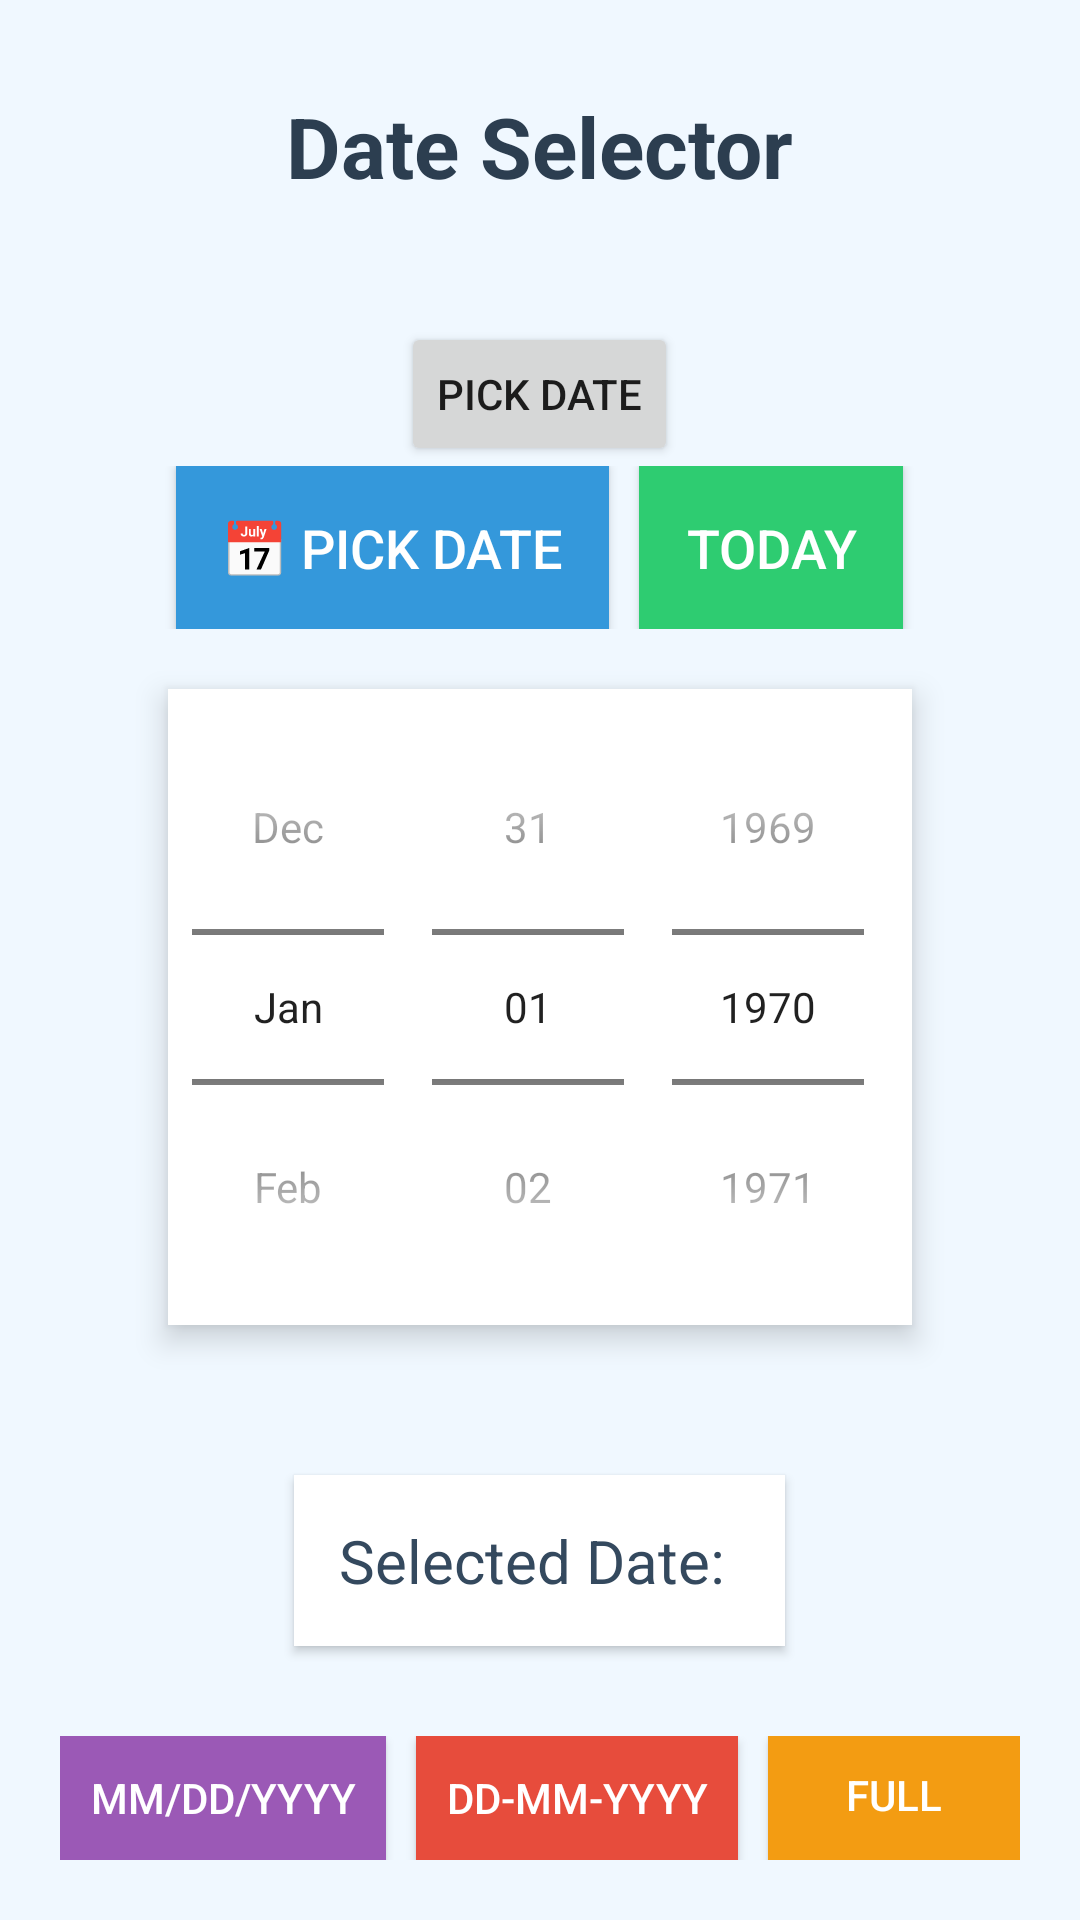

Layout XML and referenced resources for this Android screen:
<!-- AndroidManifest.xml: application theme Theme.MyApplication -->
<!-- res/layout/activity_date_picker_info.xml -->
<?xml version="1.0" encoding="utf-8"?>
<LinearLayout xmlns:android="http://schemas.android.com/apk/res/android"
    android:layout_width="match_parent"
    android:layout_height="match_parent"
    android:orientation="vertical"
    android:padding="20dp"
    android:gravity="center"
    android:background="#f0f8ff">

    <TextView
        android:id="@+id/titleText"
        android:layout_width="wrap_content"
        android:layout_height="wrap_content"
        android:text="Date Selector"
        android:textSize="28sp"
        android:textColor="#2c3e50"
        android:textStyle="bold"
        android:layout_marginBottom="30dp"
        android:padding="10dp"/>


         <Button
        android:id="@+id/btnPickDate"
        android:layout_width="wrap_content"
        android:layout_height="wrap_content"
        android:text="Pick Date" />



    <LinearLayout
        android:layout_width="match_parent"
        android:layout_height="wrap_content"
        android:orientation="horizontal"
        android:gravity="center"
        android:layout_marginBottom="20dp">

        <Button
            android:id="@+id/btnCalendar"
            android:layout_width="wrap_content"
            android:layout_height="wrap_content"
            android:text="📅 Pick Date"
            android:textSize="18sp"
            android:padding="15dp"
            android:layout_marginRight="10dp"
            android:background="#3498db"
            android:textColor="#fff"
            android:elevation="4dp"/>

        <Button
            android:id="@+id/btnToday"
            android:layout_width="wrap_content"
            android:layout_height="wrap_content"
            android:text="Today"
            android:textSize="18sp"
            android:padding="15dp"
            android:background="#2ecc71"
            android:textColor="#fff"
            android:elevation="4dp"/>
    </LinearLayout>

    <DatePicker
        android:id="@+id/datePicker"
        android:layout_width="wrap_content"
        android:layout_height="wrap_content"
        android:datePickerMode="spinner"
        android:calendarViewShown="false"
        android:layout_marginBottom="30dp"
        android:elevation="6dp"
        android:background="#fff"/>

    <TextView
        android:id="@+id/selectedDateText"
        android:layout_width="wrap_content"
        android:layout_height="wrap_content"
        android:text="Selected Date: "
        android:textSize="20sp"
        android:textColor="#34495e"
        android:layout_marginTop="20dp"
        android:padding="15dp"
        android:background="#fff"
        android:elevation="2dp"/>

    <LinearLayout
        android:layout_width="match_parent"
        android:layout_height="wrap_content"
        android:orientation="horizontal"
        android:gravity="center"
        android:layout_marginTop="30dp">

        <Button
            android:id="@+id/btnFormat1"
            android:layout_width="wrap_content"
            android:layout_height="wrap_content"
            android:text="MM/DD/YYYY"
            android:textSize="14sp"
            android:padding="10dp"
            android:layout_marginRight="10dp"
            android:background="#9b59b6"
            android:textColor="#fff"/>

        <Button
            android:id="@+id/btnFormat2"
            android:layout_width="wrap_content"
            android:layout_height="wrap_content"
            android:text="DD-MM-YYYY"
            android:textSize="14sp"
            android:padding="10dp"
            android:layout_marginRight="10dp"
            android:background="#e74c3c"
            android:textColor="#fff"/>

        <Button
            android:id="@+id/btnFormat3"
            android:layout_width="wrap_content"
            android:layout_height="wrap_content"
            android:text="Full Date"
            android:textSize="14sp"
            android:padding="10dp"
            android:background="#f39c12"
            android:textColor="#fff"/>
    </LinearLayout>

</LinearLayout>
<!-- resources referenced by this layout -->
<resources>
  <style name="Theme.MyApplication" parent="Theme.MaterialComponents.DayNight.DarkActionBar">
          
          
          <item name="colorPrimary">@color/purple_500</item>
          <item name="colorPrimaryVariant">@color/purple_700</item>
          <item name="colorOnPrimary">@color/white</item>
          
          <item name="colorSecondary">@color/teal_200</item>
          <item name="colorSecondaryVariant">@color/teal_700</item>
          <item name="colorOnSecondary">@color/black</item>
          
          <item name="android:statusBarColor">?attr/colorPrimaryVariant</item>
          
      </style>
  <!-- not gathered from this repository: default colours our renderer supplied (Android Studio template values) -->
  <color name="purple_500">#FF6200EE</color>
  <color name="purple_700">#FF3700B3</color>
  <color name="teal_200">#FF03DAC5</color>
  <color name="teal_700">#FF018786</color>
  <color name="black">#FF000000</color>
  <color name="white">#FFFFFFFF</color>
</resources>
